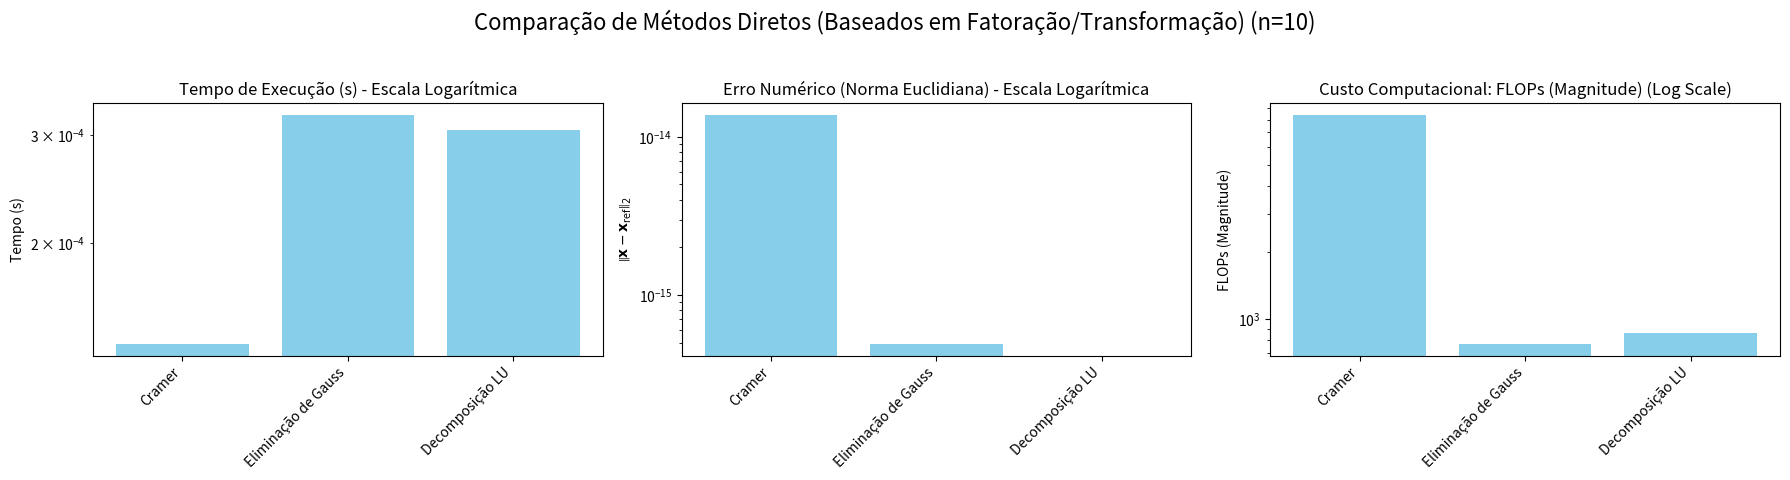
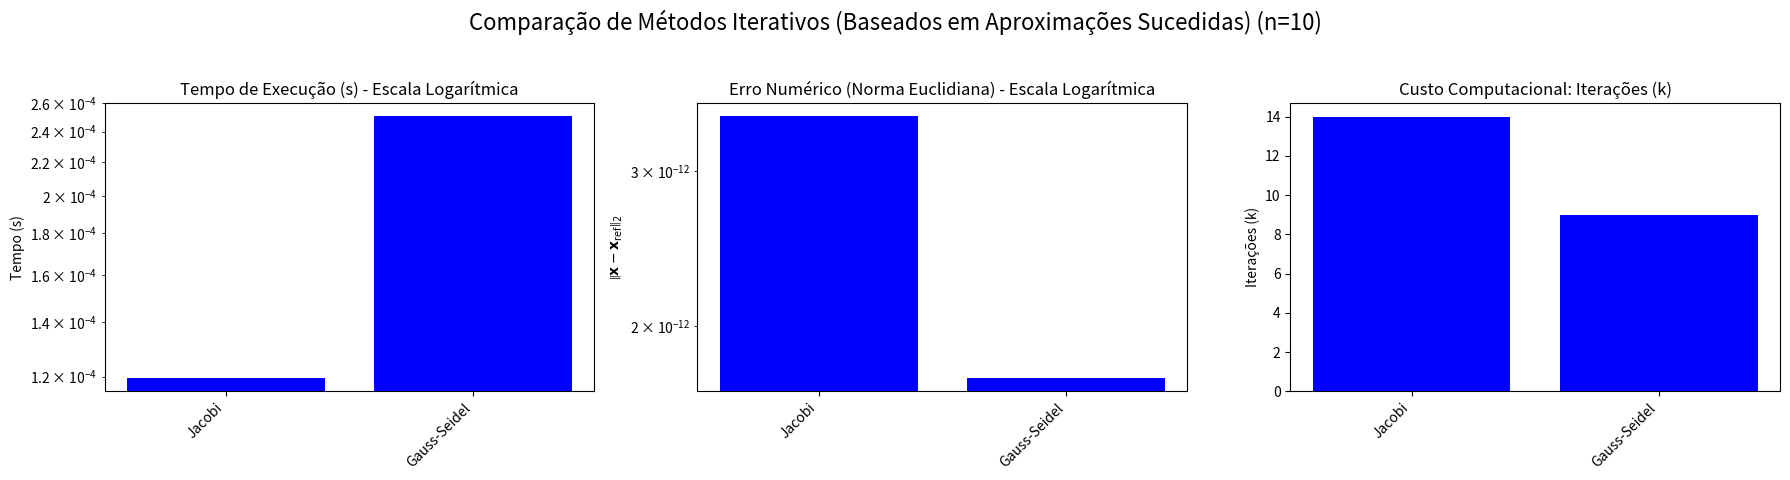

The script that saved these images, in order:
import numpy as np
import matplotlib.pyplot as plt
import time
from numpy.typing import NDArray
from scipy.linalg import lu


def cramer(A: NDArray[np.float64], b: NDArray[np.float64]):
    n = len(b)
    detA = np.linalg.det(A)
    if np.isclose(detA, 0):
        raise np.linalg.LinAlgError("O sistema não possui solução única (detA = 0).")

    x = np.zeros(n, dtype=float)
    n_flops_cramer = (n + 1) * (2 / 3 * n ** 3 + n ** 2)

    for i in range(n):
        Ai = np.copy(A)
        Ai[:, i] = b
        x[i] = np.linalg.det(Ai) / detA

    return x, n_flops_cramer


def gauss_elimination(A: NDArray[np.float64], b: NDArray[np.float64]):
    if A.shape[0] != A.shape[1] or len(b) != A.shape[0]:
        raise ValueError("Dimensões incompatíveis.")

    n = len(b)
    Ab = np.hstack([A.astype(float), b.reshape(-1, 1)])
    n_flops = (2 / 3 * n ** 3) + (n ** 2)
    for i in range(n):
        max_row = np.argmax(abs(Ab[i:, i])) + i
        if np.isclose(Ab[max_row, i], 0.0):
            raise np.linalg.LinAlgError("O sistema é singular (pivô nulo)")
        Ab[[i, max_row]] = Ab[[max_row, i]]
        Ab[i] = Ab[i] / Ab[i, i]
        for j in range(i + 1, n):
            Ab[j] -= Ab[i] * Ab[j, i]

    x = np.zeros(n, dtype=float)
    for i in range(n - 1, -1, -1):
        x[i] = Ab[i, -1] - np.sum(Ab[i, i + 1:n] * x[i + 1:n])

    return x, n_flops


def lu_decomposition(A: NDArray[np.float64], b: NDArray[np.float64]):
    if A.shape[0] != A.shape[1] or len(b) != A.shape[0]:
        raise ValueError("Dimensões incompatíveis.")

    n = len(b)
    n_flops = (2 / 3 * n ** 3) + (2 * n ** 2)

    P, L, U = lu(A)
    y = np.linalg.solve(L, P @ b)
    x = np.linalg.solve(U, y)

    return x, n_flops


def jacobi(
        A: NDArray[np.float64],
        b: NDArray[np.float64],
        tol: float = 1e-10,
        max_iter: int = 1000
):
    D = np.diag(A)
    if np.any(D == 0):
        raise ValueError("A matriz A possui elementos nulos na diagonal.")

    n = len(b)
    x = np.zeros(n)
    R = A - np.diagflat(D)

    for k in range(max_iter):
        x_new = (b - np.dot(R, x)) / D
        if np.linalg.norm(x_new - x) < tol:
            return x_new, k + 1
        x = x_new

    raise np.linalg.LinAlgError("O método de Jacobi não convergiu.")


def gauss_seidel(
        A: NDArray[np.float64],
        b: NDArray[np.float64],
        tol: float = 1e-10,
        max_iter: int = 1000
):
    if np.any(np.diag(A) == 0):
        raise ValueError("A matriz A possui elementos nulos na diagonal.")

    n = len(b)
    x = np.zeros_like(b, dtype=float)

    for k in range(max_iter):
        x_new = np.copy(x)
        for i in range(n):
            sum_known = np.dot(A[i, :i], x_new[:i])
            sum_old = np.dot(A[i, i + 1:], x[i + 1:])
            x_new[i] = (b[i] - sum_known - sum_old) / A[i, i]

        if np.linalg.norm(x_new - x) < tol:
            return x_new, k + 1
        x = x_new

    raise np.linalg.LinAlgError("O método de Gauss-Seidel não convergiu.")


def estabilidade_numerica(A):
    return np.linalg.cond(A)


# ----------------- EXECUÇÃO DA COMPARAÇÃO REFINADA -----------------

# Usando a matriz de 10x10 que é diagonalmente dominante (boa para iterativos)
A_ref = np.array([
    [133.362, -1.222, 7.172, 3.947, -8.116, 9.512, 5.223, 5.721, -7.438, -0.992],
    [-2.584, 103.762, 2.877, 6.455, -1.132, -5.455, 1.092, -8.724, 6.553, 2.633],
    [5.162, -2.909, 129.933, 7.862, 5.568, -6.107, -0.666, -9.124, -6.914, 3.661],
    [4.895, 9.35, -3.483, 113.235, -0.609, -6.211, -7.402, -0.486, -5.462, 3.396],
    [-1.257, 6.654, 4.005, -3.753, 107.756, 6.095, -2.25, -4.233, 3.65, -7.205],
    [-6.002, -9.853, 5.738, 3.297, 4.103, 125.258, -0.822, 1.375, -7.204, -7.709],
    [3.368, -0.578, 1.305, 5.3, 2.694, 1.072, 82.218, -3.921, -9.384, -1.266],
    [-5.708, -1.829, 7.068, -5.321, -8.834, -4.372, -4.128, 120.2, 1.141, 5.678],
    [3.286, -1.872, 6.28, -6.661, -9.546, -8.199, 4.447, -0.762, 112.687, 0.021],
    [-6.954, 3.926, -1.077, -2.38, -3.97, 2.606, -2.764, -8.247, -7.64, 108.907]
], dtype=float)
b_ref = np.array(
    [81.716, 39.941, -46.826, 93.835, 55.75, 43.378, -10.128, -45.552, -80.722, 80.52],
    dtype=float)

n_dim = A_ref.shape[0]
x_real = np.linalg.solve(A_ref, b_ref)
cond_A = estabilidade_numerica(A_ref)

print(f"Dimensão do Sistema: n = {n_dim}")
print(f"Número de Condicionamento ($\kappa(A)$): {cond_A:.2e} (Estabilidade do Problema)")

# Dicionários para armazenar resultados
tempos = {}
erros = {}
metricas_custo = {}  # FLOPs (Diretos) ou Iterações (Iterativos)
categorias = {}

metodos_ref = {
    # Cramer é mantido para n=10, mas espera-se um FLOPs alto
    'Cramer': (cramer, A_ref, b_ref, 'Direto'),
    'Eliminação de Gauss': (gauss_elimination, A_ref, b_ref, 'Direto'),
    'Decomposição LU': (lu_decomposition, A_ref, b_ref, 'Direto'),
    'Jacobi': (jacobi, A_ref, b_ref, 'Iterativo'),
    'Gauss-Seidel': (gauss_seidel, A_ref, b_ref, 'Iterativo')
}

for nome, (func, A, b, categoria) in metodos_ref.items():
    try:
        inicio = time.time()
        x_calc, n_cost = func(A, b)
        fim = time.time()

        erro_norma = np.linalg.norm(x_calc - x_real)

        tempos[nome] = fim - inicio
        erros[nome] = erro_norma
        metricas_custo[nome] = n_cost
        categorias[nome] = categoria

    except Exception as e:
        print(f"Erro ao executar {nome}: {e}")

# Separação dos dados
dados_diretos = {
    'nomes': [n for n in metodos_ref if categorias.get(n) == 'Direto' and n in tempos],
    'tempos': [tempos[n] for n in metodos_ref if
               categorias.get(n) == 'Direto' and n in tempos],
    'erros': [erros[n] for n in metodos_ref if
              categorias.get(n) == 'Direto' and n in tempos],
    'custo': [metricas_custo[n] for n in metodos_ref if
              categorias.get(n) == 'Direto' and n in tempos],
}

dados_iterativos = {
    'nomes': [n for n in metodos_ref if categorias.get(n) == 'Iterativo' and n in tempos],
    'tempos': [tempos[n] for n in metodos_ref if
               categorias.get(n) == 'Iterativo' and n in tempos],
    'erros': [erros[n] for n in metodos_ref if
              categorias.get(n) == 'Iterativo' and n in tempos],
    'custo': [metricas_custo[n] for n in metodos_ref if
              categorias.get(n) == 'Iterativo' and n in tempos],
}


# ----------------- Geração dos Gráficos Separados -----------------

def plot_comparacao(dados, titulo_sufixo, custo_label, color):
    """Função auxiliar para plotar os 3 gráficos para um grupo de métodos."""

    nomes = dados['nomes']

    if not nomes:
        print(f"Nenhum dado disponível para {titulo_sufixo}.")
        return

    plt.figure(figsize=(18, 5))
    plt.suptitle(f'Comparação de Métodos {titulo_sufixo} (n={n_dim})', fontsize=16)

    # 1. Tempo de Execução
    plt.subplot(1, 3, 1)
    plt.bar(nomes, dados['tempos'], color=color)
    plt.xticks(rotation=45, ha='right')
    plt.yscale('log')
    plt.title('Tempo de Execução (s) - Escala Logarítmica')
    plt.ylabel('Tempo (s)')

    # 2. Erro Numérico
    plt.subplot(1, 3, 2)
    plt.bar(nomes, dados['erros'], color=color)
    plt.xticks(rotation=45, ha='right')
    plt.yscale('log')
    plt.title('Erro Numérico (Norma Euclidiana) - Escala Logarítmica')
    plt.ylabel(r'$\left\|\mathbf{x} - \mathbf{x}_{\text{ref}}\right\|_2$')

    # 3. Métrica de Custo (FLOPs ou Iterações)
    plt.subplot(1, 3, 3)
    plt.bar(nomes, dados['custo'], color=color)
    plt.xticks(rotation=45, ha='right')
    if custo_label == 'Iterações (k)':
        # Para Iterações, usar escala linear
        plt.title(f'Custo Computacional: {custo_label}')
    else:
        # Para FLOPs, usar escala logarítmica devido à grande magnitude
        plt.yscale('log')
        plt.title(f'Custo Computacional: {custo_label} (Log Scale)')

    plt.ylabel(custo_label)

    plt.tight_layout(rect=[0, 0.03, 1, 0.95])
    plt.show()


# Plotar Métodos Diretos
plot_comparacao(dados_diretos,
                'Diretos (Baseados em Fatoração/Transformação)',
                'FLOPs (Magnitude)',
                'skyblue')

# Plotar Métodos Iterativos
plot_comparacao(dados_iterativos,
                'Iterativos (Baseados em Aproximações Sucedidas)',
                'Iterações (k)',
                'blue')